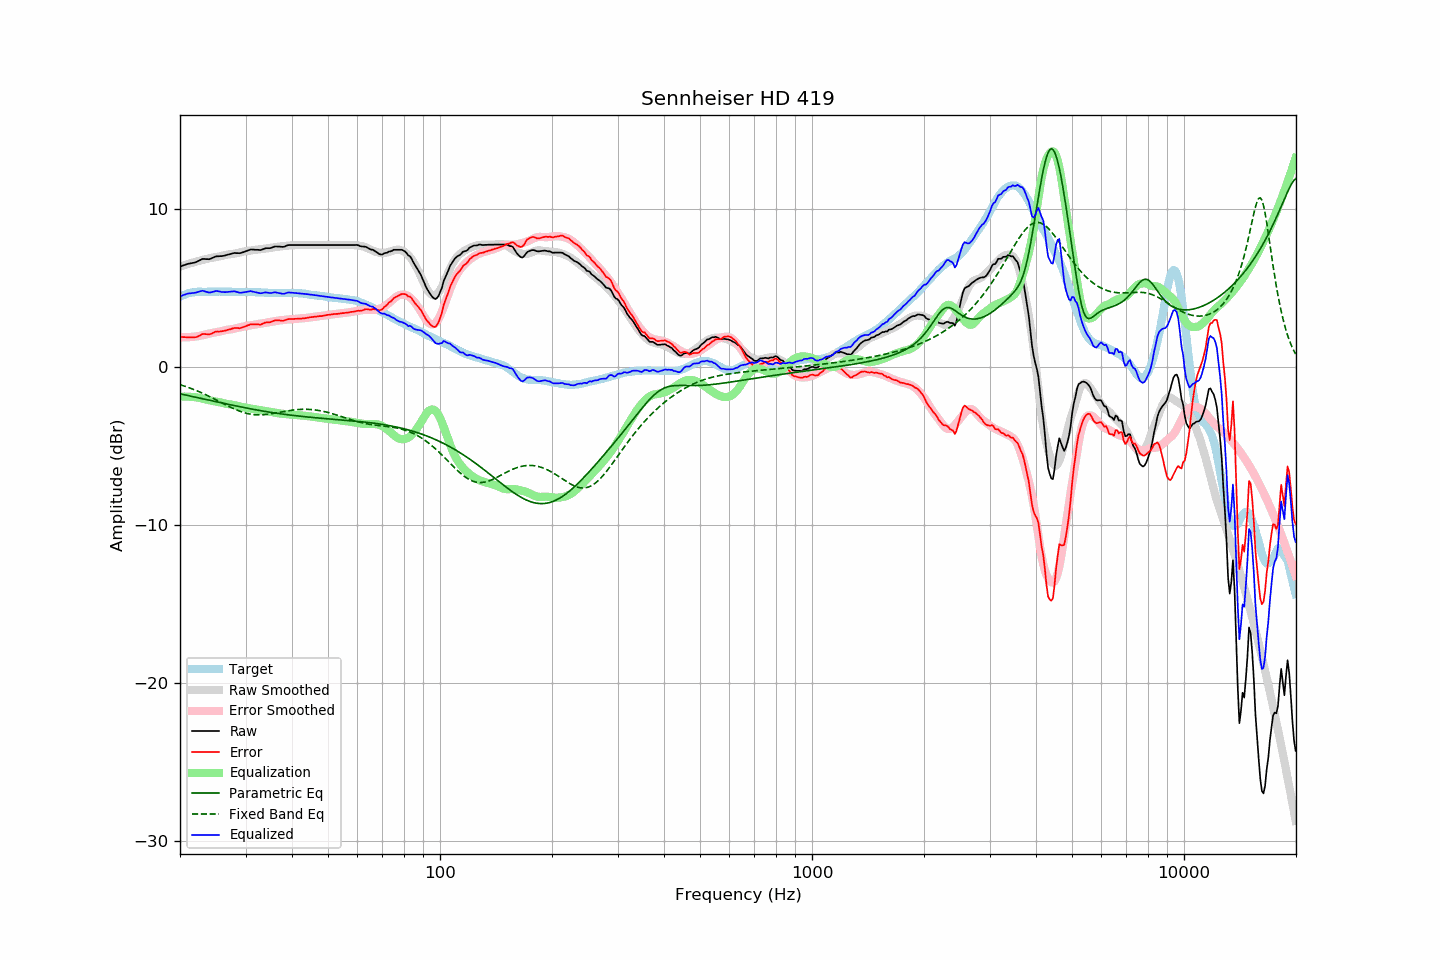

Data behind this chart, as committed beside it:
frequency, raw, error, smoothed, error_smoothed, equalization, parametric_eq, fixed_band_eq, equalized_raw, equalized_smoothed, target
20.00, 6.35, 1.91, 6.35, 1.88, -1.88, -1.70, -1.12, 4.47, 4.46, 4.44
20.20, 6.38, 1.89, 6.38, 1.88, -1.88, -1.72, -1.15, 4.50, 4.50, 4.49
20.40, 6.42, 1.88, 6.42, 1.88, -1.88, -1.74, -1.19, 4.54, 4.54, 4.54
20.61, 6.45, 1.88, 6.45, 1.88, -1.88, -1.77, -1.22, 4.57, 4.57, 4.57
20.81, 6.49, 1.87, 6.48, 1.88, -1.88, -1.79, -1.26, 4.61, 4.60, 4.62
21.02, 6.52, 1.86, 6.51, 1.88, -1.88, -1.81, -1.29, 4.64, 4.63, 4.66
21.23, 6.54, 1.86, 6.54, 1.89, -1.89, -1.83, -1.33, 4.65, 4.66, 4.68
21.44, 6.56, 1.86, 6.57, 1.89, -1.89, -1.86, -1.37, 4.67, 4.68, 4.70
21.66, 6.58, 1.86, 6.60, 1.90, -1.90, -1.88, -1.41, 4.68, 4.70, 4.72
21.87, 6.60, 1.87, 6.63, 1.91, -1.91, -1.90, -1.45, 4.69, 4.72, 4.73
22.09, 6.63, 1.88, 6.66, 1.93, -1.93, -1.92, -1.49, 4.70, 4.73, 4.75
22.31, 6.68, 1.92, 6.69, 1.94, -1.94, -1.94, -1.53, 4.74, 4.75, 4.76
22.54, 6.73, 1.97, 6.71, 1.96, -1.96, -1.97, -1.57, 4.77, 4.75, 4.76
22.76, 6.78, 2.02, 6.74, 1.98, -1.98, -1.99, -1.62, 4.80, 4.76, 4.76
22.99, 6.83, 2.08, 6.77, 2.01, -2.01, -2.01, -1.66, 4.82, 4.76, 4.75
23.22, 6.83, 2.08, 6.79, 2.03, -2.03, -2.03, -1.71, 4.80, 4.76, 4.75
23.45, 6.82, 2.07, 6.82, 2.06, -2.06, -2.06, -1.76, 4.76, 4.76, 4.75
23.69, 6.82, 2.06, 6.84, 2.08, -2.08, -2.08, -1.81, 4.74, 4.76, 4.76
23.92, 6.81, 2.05, 6.87, 2.11, -2.11, -2.10, -1.86, 4.70, 4.76, 4.76
24.16, 6.84, 2.08, 6.89, 2.13, -2.13, -2.12, -1.91, 4.71, 4.76, 4.76
24.40, 6.89, 2.12, 6.91, 2.15, -2.15, -2.15, -1.96, 4.74, 4.76, 4.77
24.65, 6.93, 2.17, 6.93, 2.17, -2.17, -2.17, -2.01, 4.76, 4.76, 4.76
24.89, 6.98, 2.22, 6.94, 2.18, -2.18, -2.19, -2.06, 4.80, 4.76, 4.76
25.14, 7.00, 2.24, 6.96, 2.20, -2.20, -2.21, -2.11, 4.80, 4.76, 4.76
25.39, 7.00, 2.23, 6.98, 2.22, -2.22, -2.24, -2.16, 4.78, 4.76, 4.77
25.65, 7.01, 2.24, 7.00, 2.24, -2.24, -2.26, -2.22, 4.77, 4.76, 4.77
25.91, 7.01, 2.25, 7.03, 2.27, -2.27, -2.28, -2.27, 4.74, 4.76, 4.76
26.16, 7.03, 2.27, 7.06, 2.30, -2.30, -2.30, -2.32, 4.73, 4.76, 4.76
26.43, 7.05, 2.29, 7.08, 2.32, -2.32, -2.32, -2.38, 4.73, 4.76, 4.76
26.69, 7.08, 2.32, 7.10, 2.34, -2.34, -2.35, -2.43, 4.74, 4.76, 4.76
26.96, 7.11, 2.35, 7.11, 2.36, -2.36, -2.37, -2.48, 4.75, 4.75, 4.76
27.23, 7.13, 2.37, 7.12, 2.37, -2.37, -2.39, -2.53, 4.76, 4.75, 4.76
27.50, 7.16, 2.40, 7.14, 2.38, -2.38, -2.41, -2.58, 4.77, 4.75, 4.76
27.77, 7.19, 2.44, 7.15, 2.40, -2.40, -2.43, -2.62, 4.79, 4.75, 4.75
28.05, 7.21, 2.46, 7.17, 2.42, -2.42, -2.45, -2.67, 4.79, 4.75, 4.75
28.33, 7.20, 2.46, 7.19, 2.45, -2.45, -2.47, -2.71, 4.75, 4.75, 4.74
28.62, 7.20, 2.46, 7.22, 2.47, -2.47, -2.49, -2.76, 4.73, 4.74, 4.74
28.90, 7.19, 2.44, 7.24, 2.50, -2.50, -2.51, -2.80, 4.69, 4.74, 4.75
29.19, 7.21, 2.47, 7.26, 2.52, -2.52, -2.54, -2.83, 4.69, 4.74, 4.74
29.48, 7.25, 2.50, 7.28, 2.54, -2.54, -2.56, -2.87, 4.71, 4.74, 4.75
29.78, 7.28, 2.54, 7.30, 2.56, -2.56, -2.58, -2.90, 4.72, 4.74, 4.74
30.08, 7.32, 2.57, 7.32, 2.58, -2.58, -2.60, -2.93, 4.74, 4.74, 4.75
30.38, 7.36, 2.62, 7.33, 2.60, -2.60, -2.62, -2.95, 4.76, 4.74, 4.74
30.68, 7.39, 2.65, 7.35, 2.61, -2.61, -2.63, -2.97, 4.78, 4.73, 4.74
30.99, 7.43, 2.69, 7.36, 2.63, -2.63, -2.65, -2.99, 4.80, 4.73, 4.74
31.30, 7.42, 2.69, 7.38, 2.65, -2.65, -2.67, -3.01, 4.77, 4.73, 4.73
31.61, 7.42, 2.69, 7.40, 2.67, -2.67, -2.69, -3.02, 4.75, 4.73, 4.73
31.93, 7.41, 2.68, 7.41, 2.69, -2.69, -2.71, -3.03, 4.72, 4.72, 4.73
32.24, 7.41, 2.69, 7.42, 2.70, -2.70, -2.73, -3.03, 4.71, 4.72, 4.72
32.57, 7.40, 2.68, 7.43, 2.72, -2.72, -2.75, -3.03, 4.68, 4.72, 4.72
32.89, 7.39, 2.67, 7.44, 2.73, -2.73, -2.76, -3.03, 4.66, 4.71, 4.72
33.22, 7.42, 2.71, 7.46, 2.75, -2.75, -2.78, -3.03, 4.67, 4.71, 4.71
33.55, 7.46, 2.75, 7.47, 2.77, -2.77, -2.80, -3.02, 4.69, 4.70, 4.71
33.89, 7.50, 2.80, 7.48, 2.79, -2.79, -2.82, -3.01, 4.71, 4.70, 4.70
34.23, 7.51, 2.81, 7.50, 2.80, -2.80, -2.83, -3.00, 4.71, 4.69, 4.70
34.57, 7.51, 2.82, 7.51, 2.82, -2.82, -2.85, -2.99, 4.69, 4.69, 4.69
34.92, 7.51, 2.82, 7.52, 2.84, -2.84, -2.87, -2.98, 4.67, 4.68, 4.69
35.27, 7.54, 2.86, 7.54, 2.86, -2.86, -2.88, -2.96, 4.68, 4.68, 4.68
35.62, 7.58, 2.90, 7.56, 2.88, -2.88, -2.90, -2.94, 4.70, 4.68, 4.68
35.97, 7.62, 2.94, 7.57, 2.90, -2.90, -2.91, -2.93, 4.72, 4.68, 4.68
... 635 more rows
